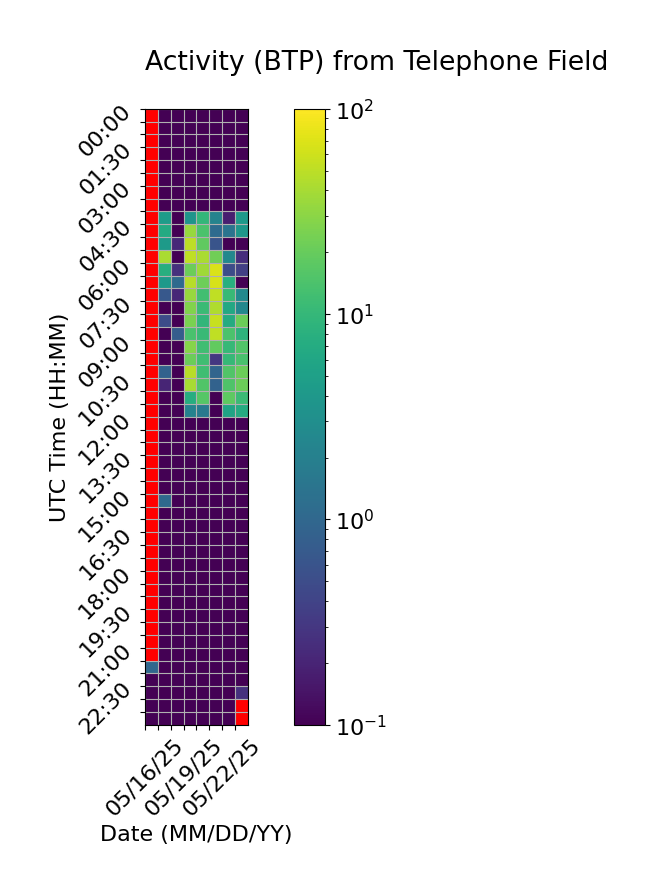

Data behind this chart, as committed beside it:
Time (UTC), 05/16/25, 05/17/25, 05/18/25, 05/19/25, 05/20/25, 05/21/25, 05/22/25, 05/23/25
00:00, , 0.0, 0.0, 0.0, 0.0, 0.0, 0.0, 0.0
00:30, , 0.0, 0.0, 0.0, 0.0, 0.05502, 0.0, 0.0
01:00, , 0.0, 0.0, 0.0, 0.0, 0.0, 0.0, 0.0
01:30, , 0.0, 0.0, 0.0, 0.0, 0.0, 0.0, 0.0
02:00, , 0.0, 0.0, 0.0, 0.0, 0.0, 0.0, 0.0
02:30, , 0.0, 0.0, 0.0, 0.0, 0.0, 0.0, 0.0
03:00, , 0.0, 0.0, 0.0, 0.0, 0.0, 0.0, 0.0
03:30, , 0.0, 0.0, 0.0, 0.0, 0.0, 0.0, 0.0
04:00, , 4.498, 0.0, 3.535, 9.67, 2.213, 0.1794, 4.118
04:30, , 6.853, 0.0, 34.45, 14.24, 1.131, 1.418, 3.839
05:00, , 4.266, 0.2206, 49.73, 18.39, 0.6016, 0.0, 0.0
05:30, , 41.71, 0.0, 52.24, 41.71, 22.19, 2.548, 0.2445
06:00, , 7.664, 0.2624, 21.1, 36.91, 67.54, 0.5044, 0.3744
06:30, , 4.039, 1.094, 48.09, 21.7, 66.53, 7.766, 0.0
07:00, , 0.6619, 0.215, 34.65, 12.4, 52.07, 10.4, 2.629
07:30, , 0.04316, 0.0, 27.04, 11.08, 43.89, 6.533, 2.524
08:00, , 0.5008, 0.0, 24.82, 9.441, 55.58, 7.019, 21.12
08:30, , 0.0, 0.7773, 13.75, 10.7, 51.77, 14.03, 8.752
09:00, , 0.07089, 0.0, 28.71, 12, 19.21, 10.17, 15.32
09:30, , 0.0, 0.0, 21.14, 11.89, 0.31, 10.09, 13.84
10:00, , 0.8741, 0.0, 48.1, 11.86, 0.9403, 15.45, 21.24
10:30, , 0.205, 0.0, 40.5, 15.27, 0.8768, 14.98, 21.46
11:00, , 0.0, 0.0, 7.471, 16.01, 0.0, 17.95, 11.18
11:30, , 0.0, 0.0, 2.119, 1.692, 0.0, 5.679, 6.965
12:00, , 0.0, 0.0, 0.0, 0.0, 0.0, 0.0, 0.0
12:30, , 0.0, 0.0, 0.0, 0.0, 0.0, 0.0, 0.0
13:00, , 0.0, 0.05491, 0.0, 0.0, 0.0, 0.0, 0.0
13:30, , 0.0, 0.0, 0.0, 0.0, 0.0, 0.0, 0.0
14:00, , 0.0, 0.0, 0.0, 0.0, 0.0, 0.0, 0.0
14:30, , 0.0, 0.0, 0.0, 0.0, 0.0, 0.0, 0.0
15:00, , 1.067, 0.0, 0.0, 0.0, 0.0, 0.0, 0.0
15:30, , 0.0, 0.0, 0.0, 0.0, 0.0, 0.0, 0.0
16:00, , 0.0, 0.0, 0.0, 0.0, 0.0, 0.0, 0.0
16:30, , 0.0, 0.0, 0.0, 0.0, 0.0, 0.0, 0.0
17:00, , 0.0, 0.02078, 0.0855, 0.0, 0.0, 0.0, 0.0
17:30, , 0.0, 0.0, 0.0, 0.0, 0.0, 0.0, 0.0
18:00, , 0.0, 0.0, 0.0, 0.0, 0.0, 0.0, 0.0
18:30, , 0.0, 0.0, 0.0, 0.0, 0.0, 0.0, 0.0
19:00, , 0.0, 0.0, 0.0, 0.0, 0.0, 0.0, 0.0
19:30, , 0.0, 0.0, 0.0, 0.0, 0.0, 0.0, 0.0
20:00, , 0.0, 0.0, 0.0, 0.0, 0.0, 0.0, 0.0
20:30, , 0.0, 0.0, 0.0, 0.0, 0.0, 0.0, 0.0
21:00, , 0.0, 0.0, 0.0, 0.0, 0.0, 0.0, 0.0
21:30, 1.007, 0.0, 0.0, 0.0, 0.0, 0.0, 0.0, 0.0
22:00, 0.0, 0.05452, 0.0, 0.0, 0.0, 0.0, 0.0, 0.0
22:30, 0.0, 0.0, 0.0, 0.0, 0.0, 0.0, 0.0, 0.267
23:00, 0.0, 0.0, 0.0, 0.0, 0.0, 0.0, 0.0, 
23:30, 0.0, 0.0, 0.0, 0.0, 0.0, 0.0, 0.0, 
